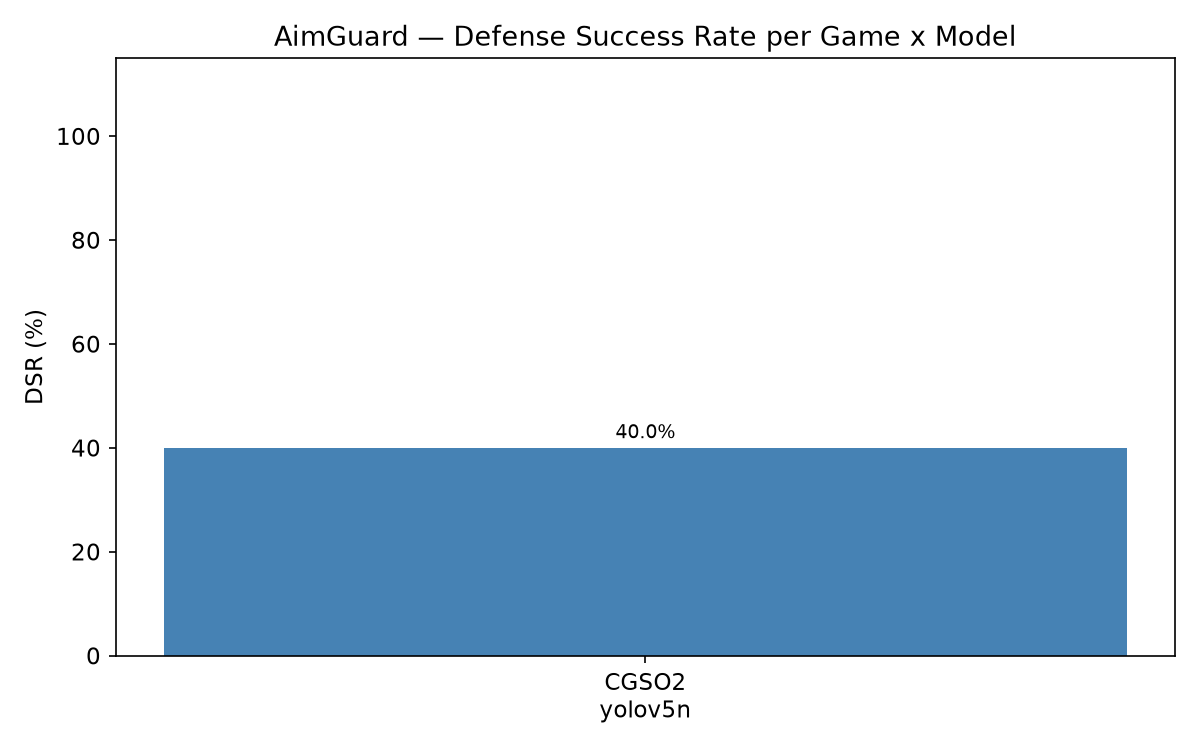

Values plotted in this chart, from the file beside it:
Game, Model, Images, DSR, AvgFPS, TotalTime_s
CGSO2, yolov5n, 5, 0.4, 5.57, 0.9
